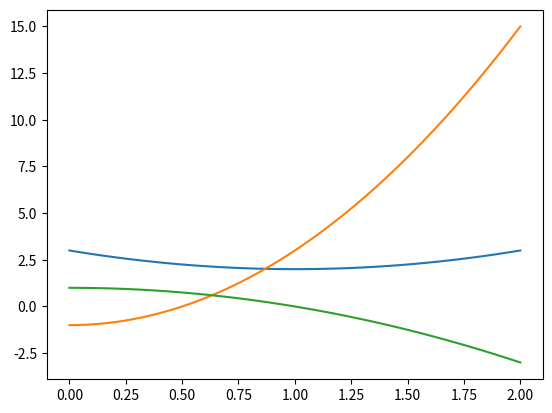

This chart was generated by the following Python code:
import numpy as np
from matplotlib import pyplot as plt
from numpy.polynomial.polynomial import polyval

# Example matrix of coefficients for N polynomials of power K
# Each row represents a polynomial's coefficients from lowest to highest degree
polynomials_matrix = np.array(
    [
        [3, -2, 1],  # Polynomial 1: 3 - 2x + x^2
        [-1, 0, 4],  # Polynomial 2: -1 + 4x^2
        [1, 0, -1],  # Polynomial 2: -1 + 4x^2
        # ... Add more rows for more polynomials
    ]
).T

# Example 1D array of M values
values = np.linspace(0, 2)  # Replace with your actual values

# Evaluate each polynomial at all values in the 1D array
results = polyval(values, polynomials_matrix)

fig, ax = plt.subplots(1)
ax.plot(values, results.T)

plt.show()

print(results)
